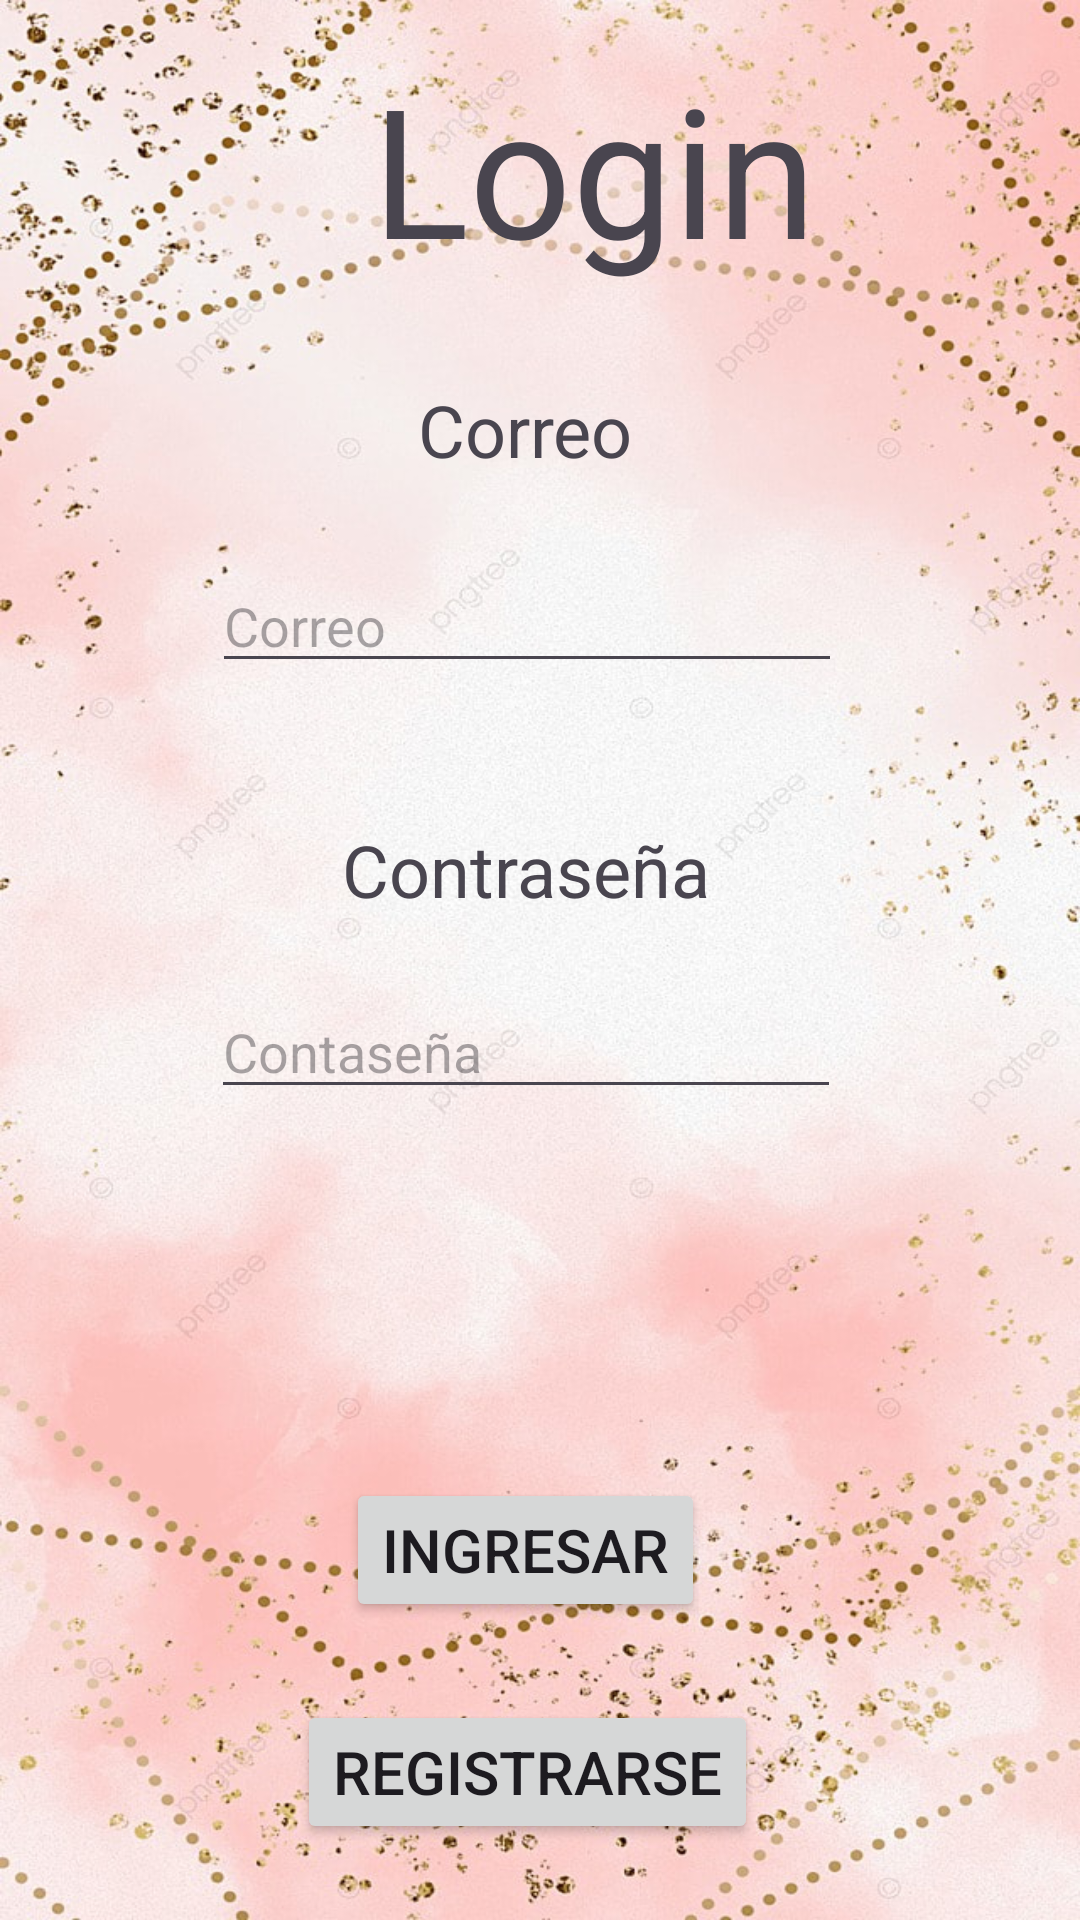

The Android layout XML behind this screen, and the referenced resources:
<!-- AndroidManifest.xml: application theme Theme.ConectaMovilJHC -->
<!-- res/layout/activity_main.xml -->
<?xml version="1.0" encoding="utf-8"?>
<androidx.constraintlayout.widget.ConstraintLayout xmlns:android="http://schemas.android.com/apk/res/android"
    xmlns:app="http://schemas.android.com/apk/res-auto"
    xmlns:tools="http://schemas.android.com/tools"
    android:layout_width="match_parent"
    android:layout_height="match_parent"
    android:background="@drawable/fondo4"
    tools:context=".MainActivity">

    <TextView
        android:id="@+id/textView3"
        android:layout_width="wrap_content"
        android:layout_height="wrap_content"
        android:layout_marginStart="124dp"
        android:layout_marginTop="16dp"
        android:text="Login"
        android:textSize="60sp"
        app:layout_constraintStart_toStartOf="parent"
        app:layout_constraintTop_toTopOf="parent"
        tools:ignore="HardcodedText" />

    <androidx.constraintlayout.widget.ConstraintLayout
        android:id="@+id/constraintLayout2"
        android:layout_width="298dp"
        android:layout_height="358dp"
        android:layout_marginStart="51dp"
        android:layout_marginTop="33dp"
        android:layout_marginEnd="62dp"
        android:layout_marginBottom="25dp"
        app:layout_constraintBottom_toTopOf="@+id/constraintLayout"
        app:layout_constraintEnd_toEndOf="parent"
        app:layout_constraintStart_toStartOf="parent"
        app:layout_constraintTop_toBottomOf="@+id/textView3">

        <EditText
            android:id="@+id/txtcorreo"
            android:layout_width="wrap_content"
            android:layout_height="wrap_content"
            android:layout_marginStart="45dp"
            android:layout_marginTop="27dp"
            android:layout_marginEnd="43dp"
            android:ems="10"
            android:hint="Correo"
            android:inputType="text"
            app:layout_constraintEnd_toEndOf="parent"
            app:layout_constraintStart_toStartOf="parent"
            app:layout_constraintTop_toBottomOf="@+id/textView2"
            tools:ignore="Autofill,DuplicateSpeakableTextCheck,HardcodedText,TextContrastCheck,TouchTargetSizeCheck" />

        <EditText
            android:id="@+id/txtPass"
            android:layout_width="wrap_content"
            android:layout_height="wrap_content"
            android:layout_marginStart="45dp"
            android:layout_marginTop="23dp"
            android:layout_marginEnd="44dp"
            android:layout_marginBottom="55dp"
            android:ems="10"
            android:hint="Contaseña"
            android:inputType="textPassword"
            app:layout_constraintBottom_toBottomOf="parent"
            app:layout_constraintEnd_toEndOf="parent"
            app:layout_constraintStart_toStartOf="parent"
            app:layout_constraintTop_toBottomOf="@+id/textView"
            tools:ignore="Autofill,HardcodedText,TextContrastCheck,TouchTargetSizeCheck" />

        <TextView
            android:id="@+id/textView"
            android:layout_width="wrap_content"
            android:layout_height="wrap_content"
            android:layout_marginStart="88dp"
            android:layout_marginTop="46dp"
            android:layout_marginEnd="87dp"
            android:text="Contraseña"
            android:textSize="24sp"
            app:layout_constraintEnd_toEndOf="parent"
            app:layout_constraintStart_toStartOf="parent"
            app:layout_constraintTop_toBottomOf="@+id/txtcorreo"
            tools:ignore="HardcodedText" />

        <TextView
            android:id="@+id/textView2"
            android:layout_width="wrap_content"
            android:layout_height="wrap_content"
            android:layout_marginStart="108dp"
            android:layout_marginTop="61dp"
            android:layout_marginEnd="107dp"
            android:layout_marginBottom="27dp"
            android:text="Correo"
            android:textSize="24sp"
            app:layout_constraintBottom_toTopOf="@+id/txtcorreo"
            app:layout_constraintEnd_toEndOf="parent"
            app:layout_constraintStart_toStartOf="parent"
            app:layout_constraintTop_toTopOf="parent"
            tools:ignore="HardcodedText" />

    </androidx.constraintlayout.widget.ConstraintLayout>

    <androidx.constraintlayout.widget.ConstraintLayout
        android:id="@+id/constraintLayout"
        android:layout_width="298dp"
        android:layout_height="150dp"
        android:layout_marginStart="51dp"
        android:layout_marginTop="25dp"
        android:layout_marginEnd="62dp"
        android:layout_marginBottom="79dp"
        app:layout_constraintBottom_toBottomOf="parent"
        app:layout_constraintEnd_toEndOf="parent"
        app:layout_constraintStart_toStartOf="parent"
        app:layout_constraintTop_toBottomOf="@+id/constraintLayout2">

        <Button
            android:id="@+id/BtnLogin"
            android:layout_width="wrap_content"
            android:layout_height="wrap_content"
            android:layout_marginStart="99dp"
            android:layout_marginTop="25dp"
            android:layout_marginEnd="98dp"
            android:layout_marginBottom="13dp"
            android:text="Ingresar"
            android:textSize="20sp"
            app:layout_constraintBottom_toTopOf="@+id/btnRegistro"
            app:layout_constraintEnd_toEndOf="parent"
            app:layout_constraintStart_toStartOf="parent"
            app:layout_constraintTop_toTopOf="parent"
            tools:ignore="HardcodedText" />

        <Button
            android:id="@+id/btnRegistro"
            android:layout_width="wrap_content"
            android:layout_height="wrap_content"
            android:layout_marginStart="89dp"
            android:layout_marginTop="13dp"
            android:layout_marginEnd="87dp"
            android:layout_marginBottom="16dp"
            android:text="Registrarse"
            android:textSize="20sp"
            app:layout_constraintBottom_toBottomOf="parent"
            app:layout_constraintEnd_toEndOf="parent"
            app:layout_constraintStart_toStartOf="parent"
            app:layout_constraintTop_toBottomOf="@+id/BtnLogin"
            tools:ignore="HardcodedText" />
    </androidx.constraintlayout.widget.ConstraintLayout>

</androidx.constraintlayout.widget.ConstraintLayout>
<!-- resources referenced by this layout -->
<resources>
  <!-- drawable fondo4: jpg bitmap (drawable, 189133 bytes) -->
  <style name="Theme.ConectaMovilJHC" parent="Base.Theme.ConectaMovilJHC" />
  <style name="Base.Theme.ConectaMovilJHC" parent="Theme.Material3.DayNight.NoActionBar">
          
          
      </style>
</resources>
